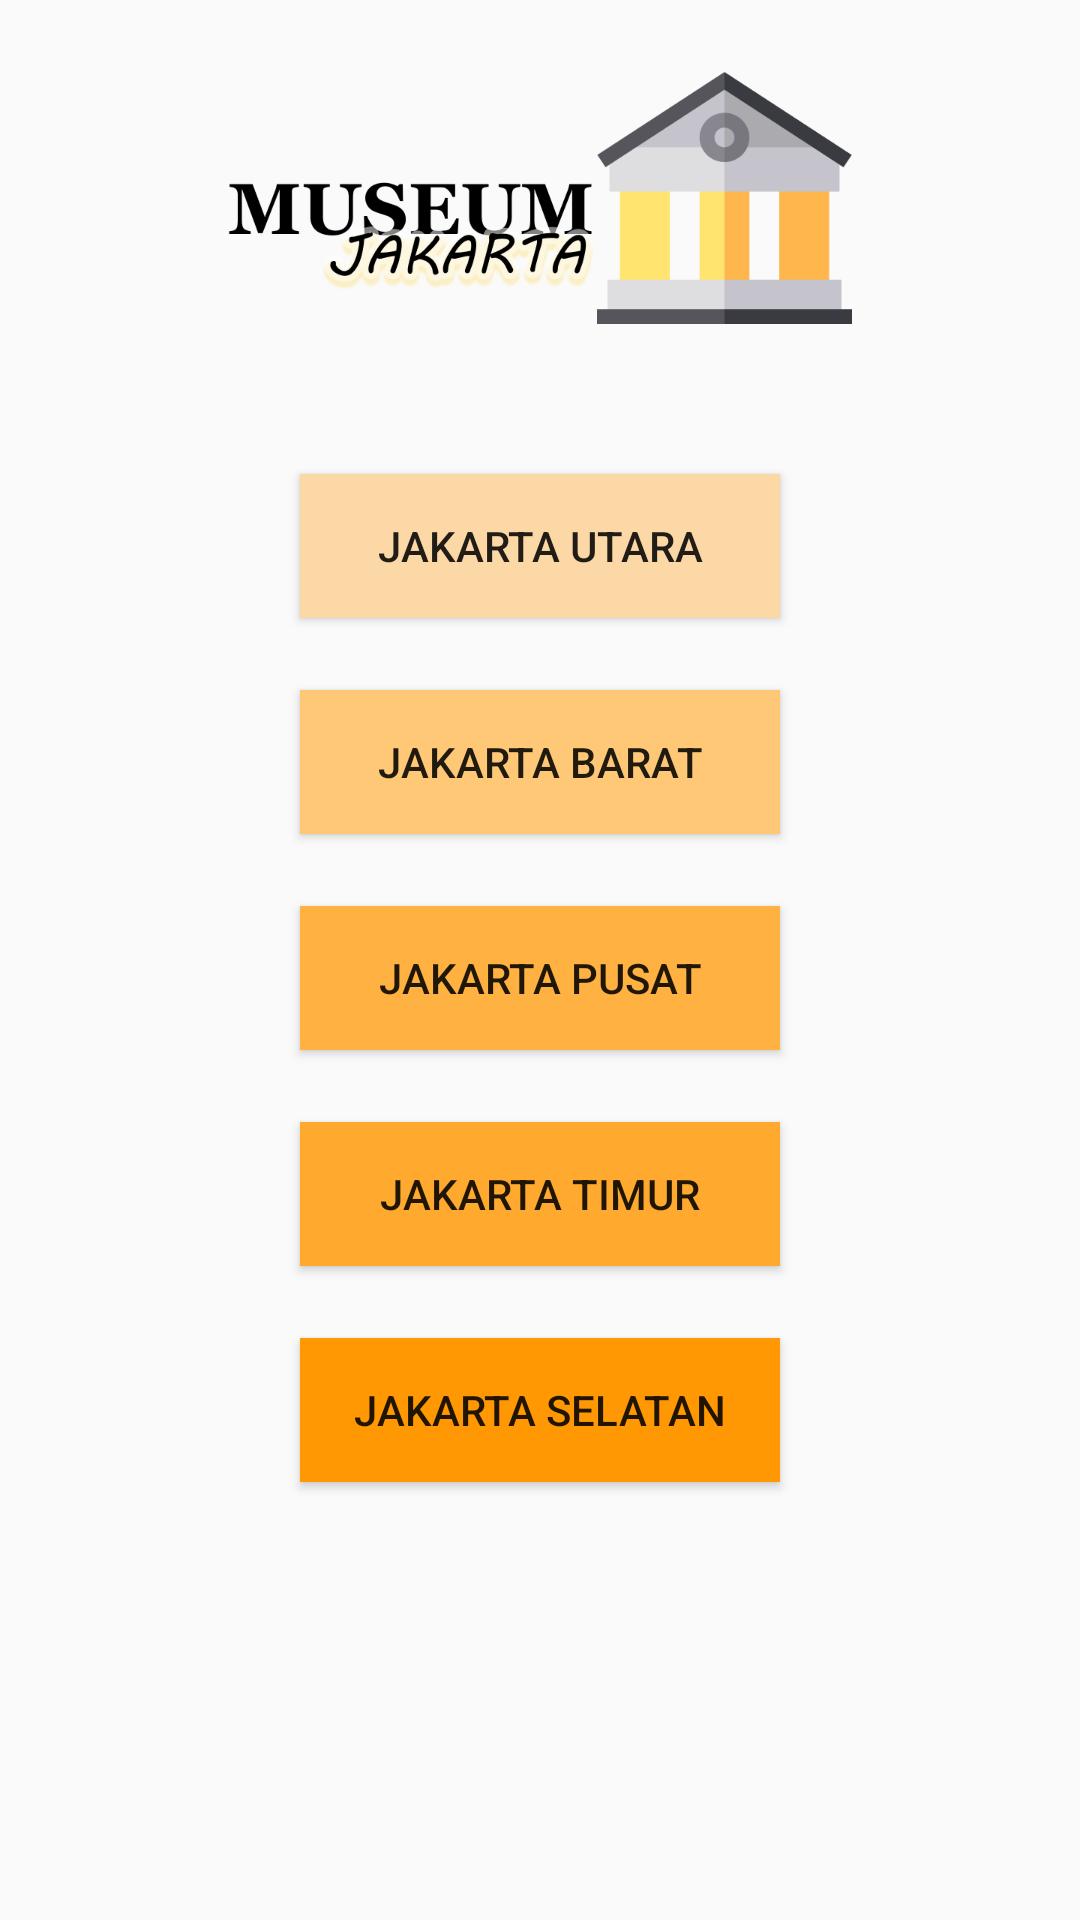

Produce the Android XML layout that renders to this screen, including the resource entries it uses.
<!-- AndroidManifest.xml: application theme AppTheme.noActionBar -->
<!-- res/layout/activity_main.xml -->
<?xml version="1.0" encoding="utf-8"?>
<LinearLayout xmlns:android="http://schemas.android.com/apk/res/android"
    xmlns:app="http://schemas.android.com/apk/res-auto"
    xmlns:tools="http://schemas.android.com/tools"
    android:layout_width="match_parent"
    android:layout_height="match_parent"
    android:orientation="vertical"
    tools:context=".MainActivity">

    <ImageView
        android:layout_width="208dp"
        android:layout_height="84dp"
        android:src="@drawable/headicon"
        android:layout_gravity="center"
        android:layout_marginTop="@dimen/m_top"
        android:layout_marginBottom="@dimen/m_bottom"
        />

    <Button
        android:id="@+id/btn_jakut"
        android:layout_width="160dp"
        android:layout_height="wrap_content"
        android:layout_gravity="center"
        android:layout_marginBottom="24dp"
        android:text="Jakarta Utara"
        android:background="@color/c_btn1"/>

    <Button
        android:layout_width="160dp"
        android:layout_height="wrap_content"
        android:layout_gravity="center"
        android:text="Jakarta Barat"
        android:id="@+id/btn_jakbar"
        android:layout_marginBottom="24dp"
        android:background="@color/c_btn2"/>

    <Button
        android:layout_width="160dp"
        android:layout_height="wrap_content"
        android:layout_gravity="center"
        android:text="Jakarta Pusat"
        android:id="@+id/btn_jakpus"
        android:layout_marginBottom="24dp"
        android:background="@color/c_btn3"/>
    <Button
        android:layout_width="160dp"
        android:layout_height="wrap_content"
        android:layout_gravity="center"
        android:text="Jakarta Timur"
        android:id="@+id/btn_jaktim"
        android:layout_marginBottom="24dp"
        android:background="@color/c_btn4"/>
    <Button
        android:layout_width="160dp"
        android:layout_height="wrap_content"
        android:layout_gravity="center"
        android:text="Jakarta Selatan"
        android:id="@+id/btn_jaksel"
        android:layout_marginBottom="24dp"
        android:background="@color/c_btn5"/>

</LinearLayout>
<!-- resources referenced by this layout -->
<resources>
  <color name="c_btn1">#FBD8A6</color>
  <color name="c_btn2">#FFC877</color>
  <color name="c_btn3">#FFB141</color>
  <color name="c_btn4">#FFAA2F</color>
  <color name="c_btn5">#FF9802</color>
  <dimen name="m_bottom">50dp</dimen>
  <dimen name="m_top">24dp</dimen>
  <!-- drawable headicon: png bitmap (drawable, 51789 bytes) -->
  <style name="AppTheme.noActionBar" parent="Theme.AppCompat.Light.NoActionBar">
          
          <item name="colorPrimary">@color/colorPrimary</item>
          <item name="colorPrimaryDark">@color/colorPrimaryDark</item>
          <item name="colorAccent">@color/colorAccent</item>
      </style>
  <color name="colorPrimary">#008577</color>
  <color name="colorPrimaryDark">#FF9802</color>
  <color name="colorAccent">#D81B60</color>
</resources>
